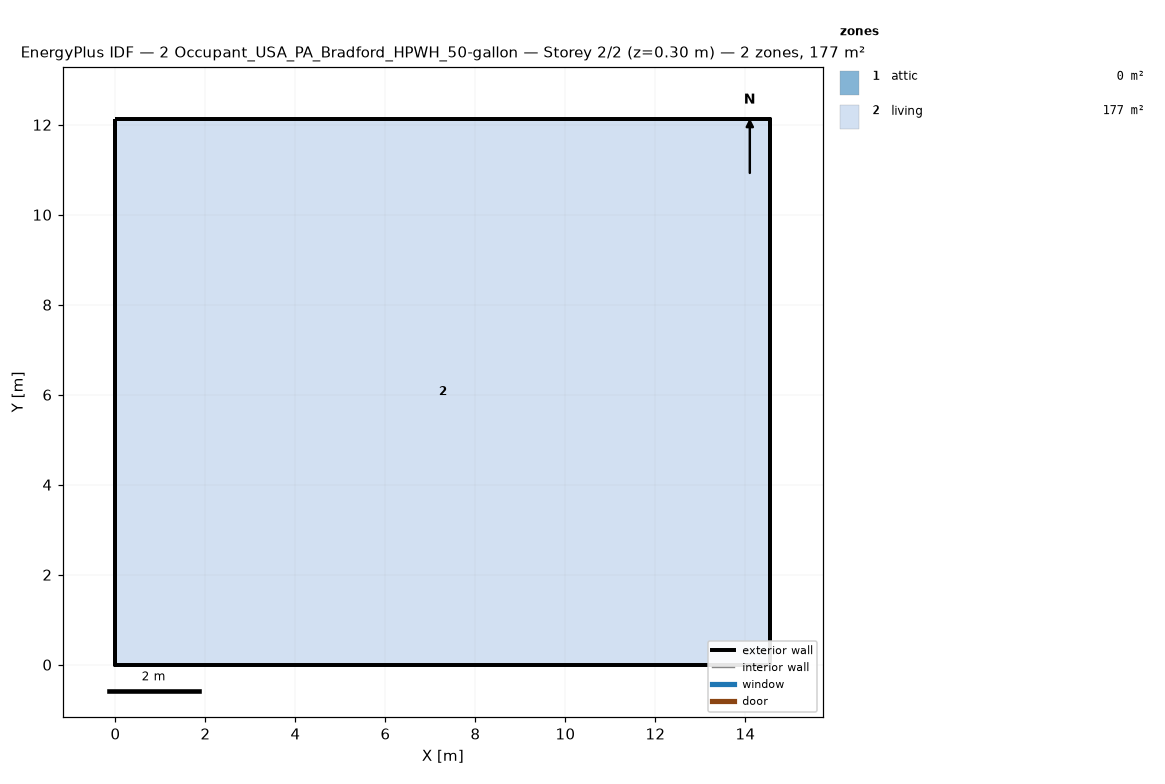
=== STOREY PLAN SPEC (per zone: floor XY polygon, exterior-wall plan segments, windows/doors) ===
zone 1: attic  (0.0 m²)
  exterior wall: (14.55, 0.00) – (14.55, 12.13) – (14.55, 6.06)  [18.2 m]
  exterior wall: (0.00, 12.13) – (0.00, 0.00) – (0.00, 6.06)  [18.2 m]
zone 2: living  (176.5 m²)
  floor: (0.00, 0.00) (0.00, 12.13) (14.55, 12.13) (14.55, 0.00)
  exterior wall: (0.00, 0.00) – (14.55, 0.00)  [14.6 m]
  exterior wall: (14.55, 0.00) – (14.55, 12.13)  [12.1 m]
  exterior wall: (14.55, 12.13) – (0.00, 12.13)  [14.6 m]
  exterior wall: (0.00, 12.13) – (0.00, 0.00)  [12.1 m]

=== DERIVED (storey summary) ===
Building: 2 Occupant_USA_PA_Bradford_HPWH_50-gallon
Storey: 2 of 2  (floor level z = 0.30 m)
Storey gross floor area: 176.5 m²
Zones on this storey: 2
  - attic: floor 0.0 m²; exterior wall 36.4 m (24.5 m²); WWR 0.0%
  - living: floor 176.5 m²; exterior wall 53.4 m (146.4 m²); WWR 0.0%
Zone adjacency: (none detected)